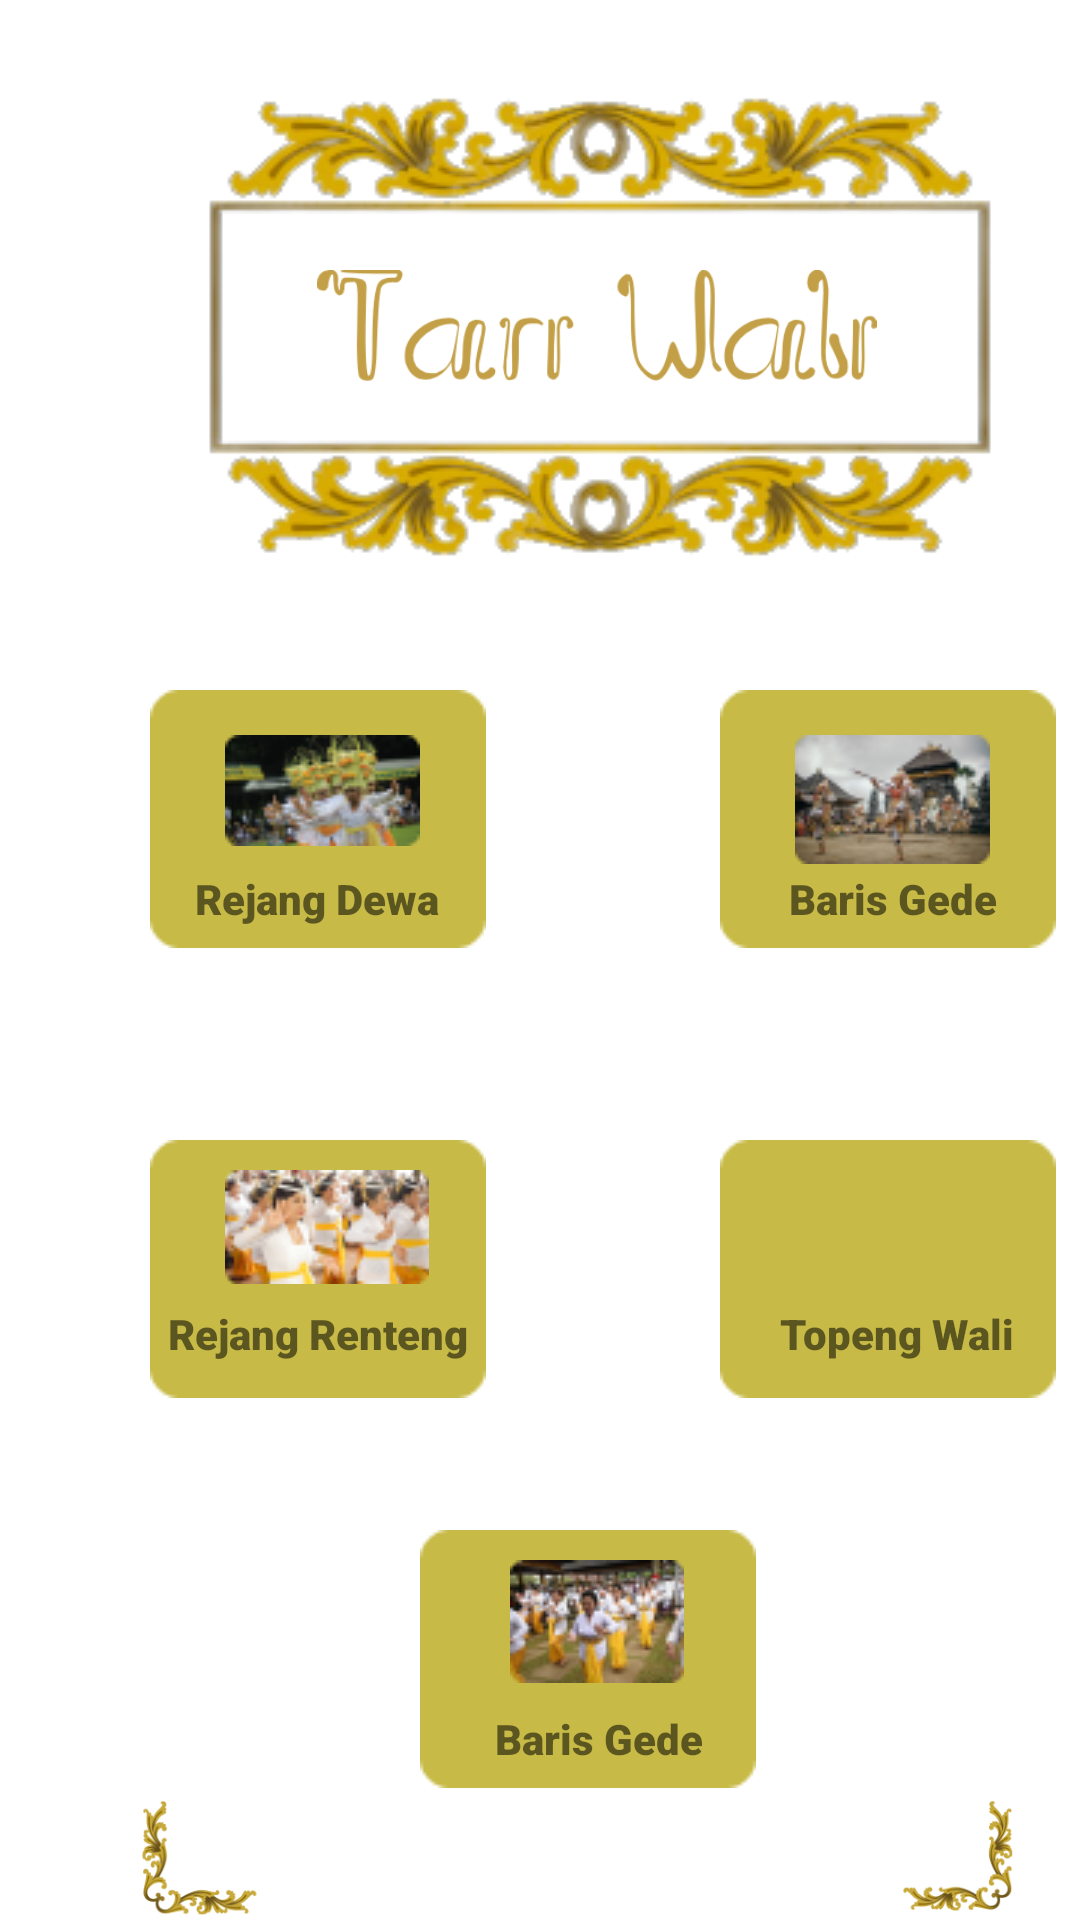

The Android layout XML behind this screen, and the referenced resources:
<!-- AndroidManifest.xml: application theme Theme.Prgmb -->
<!-- res/layout/prgmb4.xml -->
<?xml version="1.0" encoding="utf-8"?>
<RelativeLayout xmlns:android="http://schemas.android.com/apk/res/android"
    xmlns:app="http://schemas.android.com/apk/res-auto"
    android:layout_width="match_parent"
    android:layout_height="match_parent">

    <ImageView
        android:id="@+id/imageView10"
        android:layout_width="wrap_content"
        android:layout_height="wrap_content"
        app:srcCompat="@drawable/image_14_removebg_preview"
        android:layout_marginTop="30dp"
        android:layout_marginLeft="65dp"/>

    <ImageView
        android:id="@+id/imageView11"
        android:layout_width="198dp"
        android:layout_height="37dp"
        android:layout_marginLeft="100dp"
        android:layout_marginTop="90dp"
        app:srcCompat="@drawable/poyok" />

    <ImageView
        android:id="@+id/imageView17"
        android:layout_width="wrap_content"
        android:layout_height="wrap_content"
        app:srcCompat="@drawable/rectangle_11"
        android:layout_marginLeft="50dp"
        android:layout_marginTop="230dp"/>

    <ImageView
        android:id="@+id/imageView20"
        android:layout_width="wrap_content"
        android:layout_height="wrap_content"
        android:layout_marginLeft="50dp"
        android:layout_marginTop="380dp"
        app:srcCompat="@drawable/rectangle_11" />

    <ImageView
        android:id="@+id/imageView18"
        android:layout_width="wrap_content"
        android:layout_height="wrap_content"
        android:layout_marginLeft="240dp"
        android:layout_marginTop="230dp"
        app:srcCompat="@drawable/rectangle_11" />

    <ImageView
        android:id="@+id/imageView19"
        android:layout_width="wrap_content"
        android:layout_height="wrap_content"
        android:layout_marginLeft="240dp"
        android:layout_marginTop="380dp"
        app:srcCompat="@drawable/rectangle_11" />

    <ImageView
        android:id="@+id/imageView21"
        android:layout_width="wrap_content"
        android:layout_height="wrap_content"
        android:layout_marginLeft="140dp"
        android:layout_marginTop="510dp"
        app:srcCompat="@drawable/rectangle_11" />

    <ImageView
        android:id="@+id/imageView22"
        android:layout_width="wrap_content"
        android:layout_height="wrap_content"
        android:layout_marginLeft="75dp"
        android:layout_marginTop="245dp"
        app:srcCompat="@drawable/image_19" />

    <ImageView
        android:id="@+id/imageView23"
        android:layout_width="wrap_content"
        android:layout_height="wrap_content"
        android:layout_marginLeft="265dp"
        android:layout_marginTop="245dp"
        app:srcCompat="@drawable/image_20" />

    <ImageView
        android:id="@+id/imageView24"
        android:layout_width="wrap_content"
        android:layout_height="wrap_content"
        android:layout_marginLeft="75dp"
        android:layout_marginTop="390dp"
        app:srcCompat="@drawable/image_21__1_" />

    <ImageView
        android:id="@+id/imageView25"
        android:layout_width="wrap_content"
        android:layout_height="wrap_content"
        android:layout_marginLeft="265dp"
        android:layout_marginTop="390dp"
        app:srcCompat="@drawable/image_22__1_" />

    <ImageView
        android:id="@+id/imageView26"
        android:layout_width="wrap_content"
        android:layout_height="wrap_content"
        android:layout_marginLeft="170dp"
        android:layout_marginTop="520dp"
        app:srcCompat="@drawable/image_10__1_" />

    <TextView
        android:id="@+id/textView"
        android:layout_width="wrap_content"
        android:layout_height="wrap_content"
        android:layout_marginTop="290dp"
        android:layout_marginLeft="65dp"
        android:textStyle="bold"
        android:text="Rejang Dewa"
        android:fontFamily="sans-serif-black" />

    <TextView
        android:id="@+id/textView"
        android:layout_width="wrap_content"
        android:layout_height="wrap_content"
        android:layout_marginTop="290dp"
        android:layout_marginLeft="263dp"
        android:textStyle="bold"
        android:text="Baris Gede"
        android:fontFamily="sans-serif-black" />

    <TextView
        android:id="@+id/textView"
        android:layout_width="wrap_content"
        android:layout_height="wrap_content"
        android:layout_marginTop="435dp"
        android:layout_marginLeft="56dp"
        android:textStyle="bold"
        android:text="Rejang Renteng"
        android:fontFamily="sans-serif-black" />

    <TextView
        android:id="@+id/textView"
        android:layout_width="wrap_content"
        android:layout_height="wrap_content"
        android:layout_marginTop="435dp"
        android:layout_marginLeft="260dp"
        android:textStyle="bold"
        android:text="Topeng Wali"
        android:fontFamily="sans-serif-black" />

    <TextView
        android:id="@+id/textView"
        android:layout_width="wrap_content"
        android:layout_height="wrap_content"
        android:layout_marginTop="570dp"
        android:layout_marginLeft="165dp"
        android:textStyle="bold"
        android:text="Baris Gede"
        android:fontFamily="sans-serif-black" />

    <ImageView
        android:id="@+id/imageView27"
        android:layout_width="wrap_content"
        android:layout_height="wrap_content"
        app:srcCompat="@drawable/group_3"
        android:layout_marginLeft="280dp"
        android:layout_marginTop="600dp"/>

    <ImageView
        android:id="@+id/imageView28"
        android:layout_width="wrap_content"
        android:layout_height="wrap_content"
        app:srcCompat="@drawable/group__3"
        android:layout_marginTop="600dp"/>
</RelativeLayout>
<!-- resources referenced by this layout -->
<resources>
  <!-- drawable group_3: png bitmap (drawable, 11882 bytes) -->
  <!-- drawable group__3: png bitmap (drawable, 12150 bytes) -->
  <!-- drawable image_10__1_: png bitmap (drawable, 7349 bytes) -->
  <!-- drawable image_14_removebg_preview: png bitmap (drawable, 47511 bytes) -->
  <!-- drawable image_19: png bitmap (drawable, 6837 bytes) -->
  <!-- drawable image_20: png bitmap (drawable, 7334 bytes) -->
  <!-- drawable image_21__1_: png bitmap (drawable, 7754 bytes) -->
  <!-- drawable poyok: png bitmap (drawable, 18948 bytes) -->
  <!-- drawable rectangle_11: png bitmap (drawable, 655 bytes) -->
  <style name="Theme.Prgmb" parent="Theme.MaterialComponents.DayNight.DarkActionBar">
          
          <item name="colorPrimary">@color/purple_500</item>
          <item name="colorPrimaryVariant">@color/purple_700</item>
          <item name="colorOnPrimary">@color/white</item>
          
          <item name="colorSecondary">@color/teal_200</item>
          <item name="colorSecondaryVariant">@color/teal_700</item>
          <item name="colorOnSecondary">@color/black</item>
          
          <item name="android:statusBarColor">?attr/colorPrimaryVariant</item>
          
      </style>
  <color name="purple_500">#000000</color>
  <color name="purple_700">#020202</color>
  <color name="white">#BDB361</color>
  <color name="teal_200">#000000</color>
  <color name="teal_700">#000000</color>
  <color name="black">#FF000000</color>
</resources>
